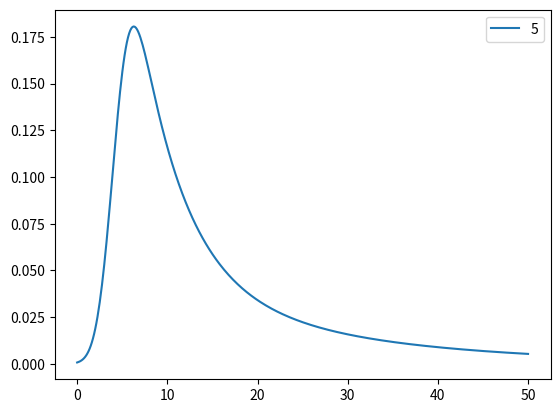

The matplotlib source for this figure: (Note: this script raises an exception after producing the figure.)
import matplotlib.pyplot as plt
import numpy as np
from scipy.special import erf, erfc
from scipy.integrate import quad

B = 0.5
lam1 = 1/20
lam2 = 1/5
sigma = 1.5
tau_IRF = 5

def h(t, B, lam1, lam2, sigma, tau_IRF):
        exp1 = np.exp(lam1*(tau_IRF-t) + (lam1**2)*(sigma**2)/2)
        erfc1 = erfc((tau_IRF - t - lam1*(sigma**2))/(sigma*np.sqrt(2)))
        term1 = B*lam1*exp1*erfc1

        exp2 = np.exp(lam2*(tau_IRF-t) + (lam2**2)*(sigma**2)/2)
        erfc2 = erfc((tau_IRF - t - lam2*(sigma**2))/(sigma*np.sqrt(2)))
        term2 = (1-B)*lam2*exp2*erfc2

        print(f'{lam1*(tau_IRF-t) + (lam1**2)*(sigma**2)/2}')

        return term1 + term2

t = np.linspace(0, 50, 400)
plt.plot(t, h(t, B, lam1, lam2, sigma, tau_IRF), label=tau_IRF)
plt.legend()
plt.show()

tau_IRF = 5

for i in range(1, 101):
    res, err = quad(h)